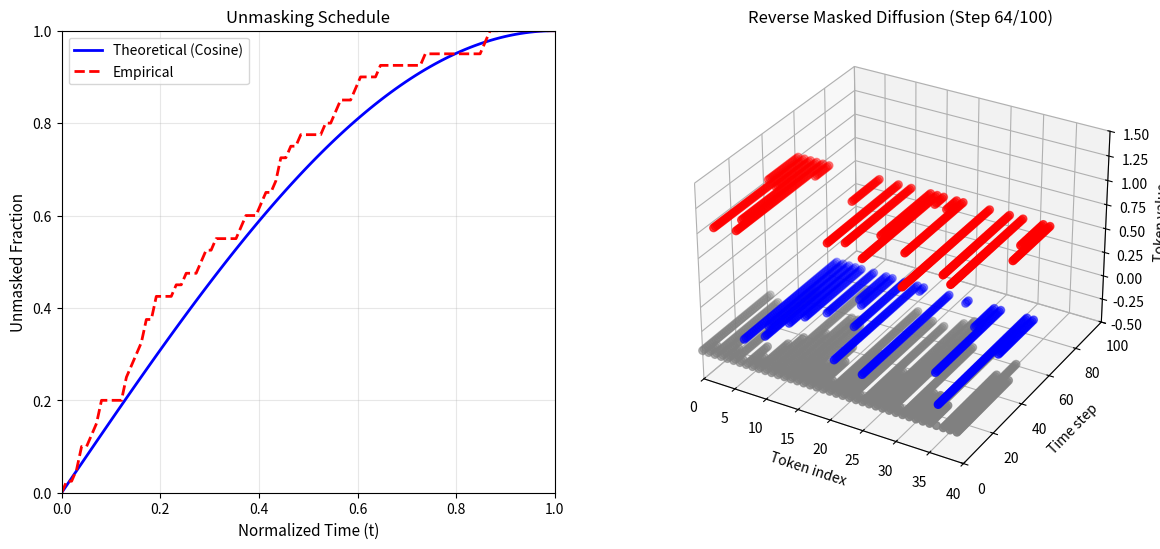

This chart was generated by the following Python code: (Note: this script raises an exception after producing the figure.)
import numpy as np
import matplotlib.pyplot as plt
from matplotlib.animation import FuncAnimation
from mpl_toolkits.mplot3d import Axes3D

# --- Parameters ---
num_tokens = 40
timesteps = 100
values = np.array([0, 1])
mask_token = -1

# --- Cosine unmasking schedule (MD4 style) ---
def alpha_t(t):
    return 1 - np.cos(np.pi / 2 * (1 - t))

t_values = np.linspace(0, 1, timesteps)
alpha = alpha_t(t_values)
unmask_prob = 1 - alpha  # cumulative fraction expected to be unmasked

# --- True discrete values ---
true_values = np.random.choice(values, num_tokens)

# --- Sample "unmasking times" for each token ---
# Each token gets a random unmask time proportional to the cosine schedule
unmask_time = np.random.rand(num_tokens)

# --- Simulate monotonic unmasking ---
states = np.full((timesteps, num_tokens), mask_token)
for i, t in enumerate(t_values):
    threshold = unmask_prob[i]
    # Tokens whose sampled unmask time < current threshold become visible
    unmasked = unmask_time < threshold
    states[i] = np.where(unmasked, true_values, mask_token)

# --- Calculate empirical unmasking schedule ---
empirical_unmask_fraction = np.zeros(timesteps)
for i in range(timesteps):
    empirical_unmask_fraction[i] = np.mean(states[i] != mask_token)

# --- Visualization setup ---
fig = plt.figure(figsize=(14, 6))
ax1 = fig.add_subplot(121)
ax2 = fig.add_subplot(122, projection='3d')

# Plot unmasking schedule comparison
ax1.plot(t_values, unmask_prob, 'b-', linewidth=2, label='Theoretical (Cosine)')
ax1.plot(t_values, empirical_unmask_fraction, 'r--', linewidth=2, label='Empirical')
ax1.set_xlabel('Normalized Time (t)', fontsize=11)
ax1.set_ylabel('Unmasked Fraction', fontsize=11)
ax1.set_title('Unmasking Schedule', fontsize=12)
ax1.legend()
ax1.grid(True, alpha=0.3)
ax1.set_xlim(0, 1)
ax1.set_ylim(0, 1)

ax2.set_title("Reverse Masked Diffusion (Monotonic Unmasking, Cosine Schedule)")
ax2.set_xlabel("Token index")
ax2.set_ylabel("Time step")
ax2.set_zlabel("Token value")
ax2.set_xlim(0, num_tokens)
ax2.set_ylim(0, timesteps)
ax2.set_zlim(-0.5, 1.5)

def update(frame):
    ax2.clear()
    ax2.set_title(f"Reverse Masked Diffusion (Step {frame+1}/{timesteps})")
    ax2.set_xlabel("Token index")
    ax2.set_ylabel("Time step")
    ax2.set_zlabel("Token value")
    ax2.set_xlim(0, num_tokens)
    ax2.set_ylim(0, timesteps)
    ax2.set_zlim(-0.5, 1.5)

    xs, ys, zs, cs = [], [], [], []
    for t in range(frame):
        for i in range(num_tokens):
            val = states[t, i]
            xs.append(i)
            ys.append(t)
            if val == mask_token:
                zs.append(-0.2)
                cs.append("gray")  # masked
            else:
                zs.append(val)
                cs.append("red" if val == 1 else "blue")  # unmasked

    ax2.scatter(xs, ys, zs, c=cs, s=30)
    return ax2

ani = FuncAnimation(fig, update, frames=timesteps, interval=100)

# Save animation to video file
# Requires ffmpeg: brew install ffmpeg (macOS) or apt-get install ffmpeg (Linux)
ani.save('md4_animation_2.mp4', writer='ffmpeg', fps=10, dpi=300)
print("Animation saved to md4_animation.mp4")

plt.show()
